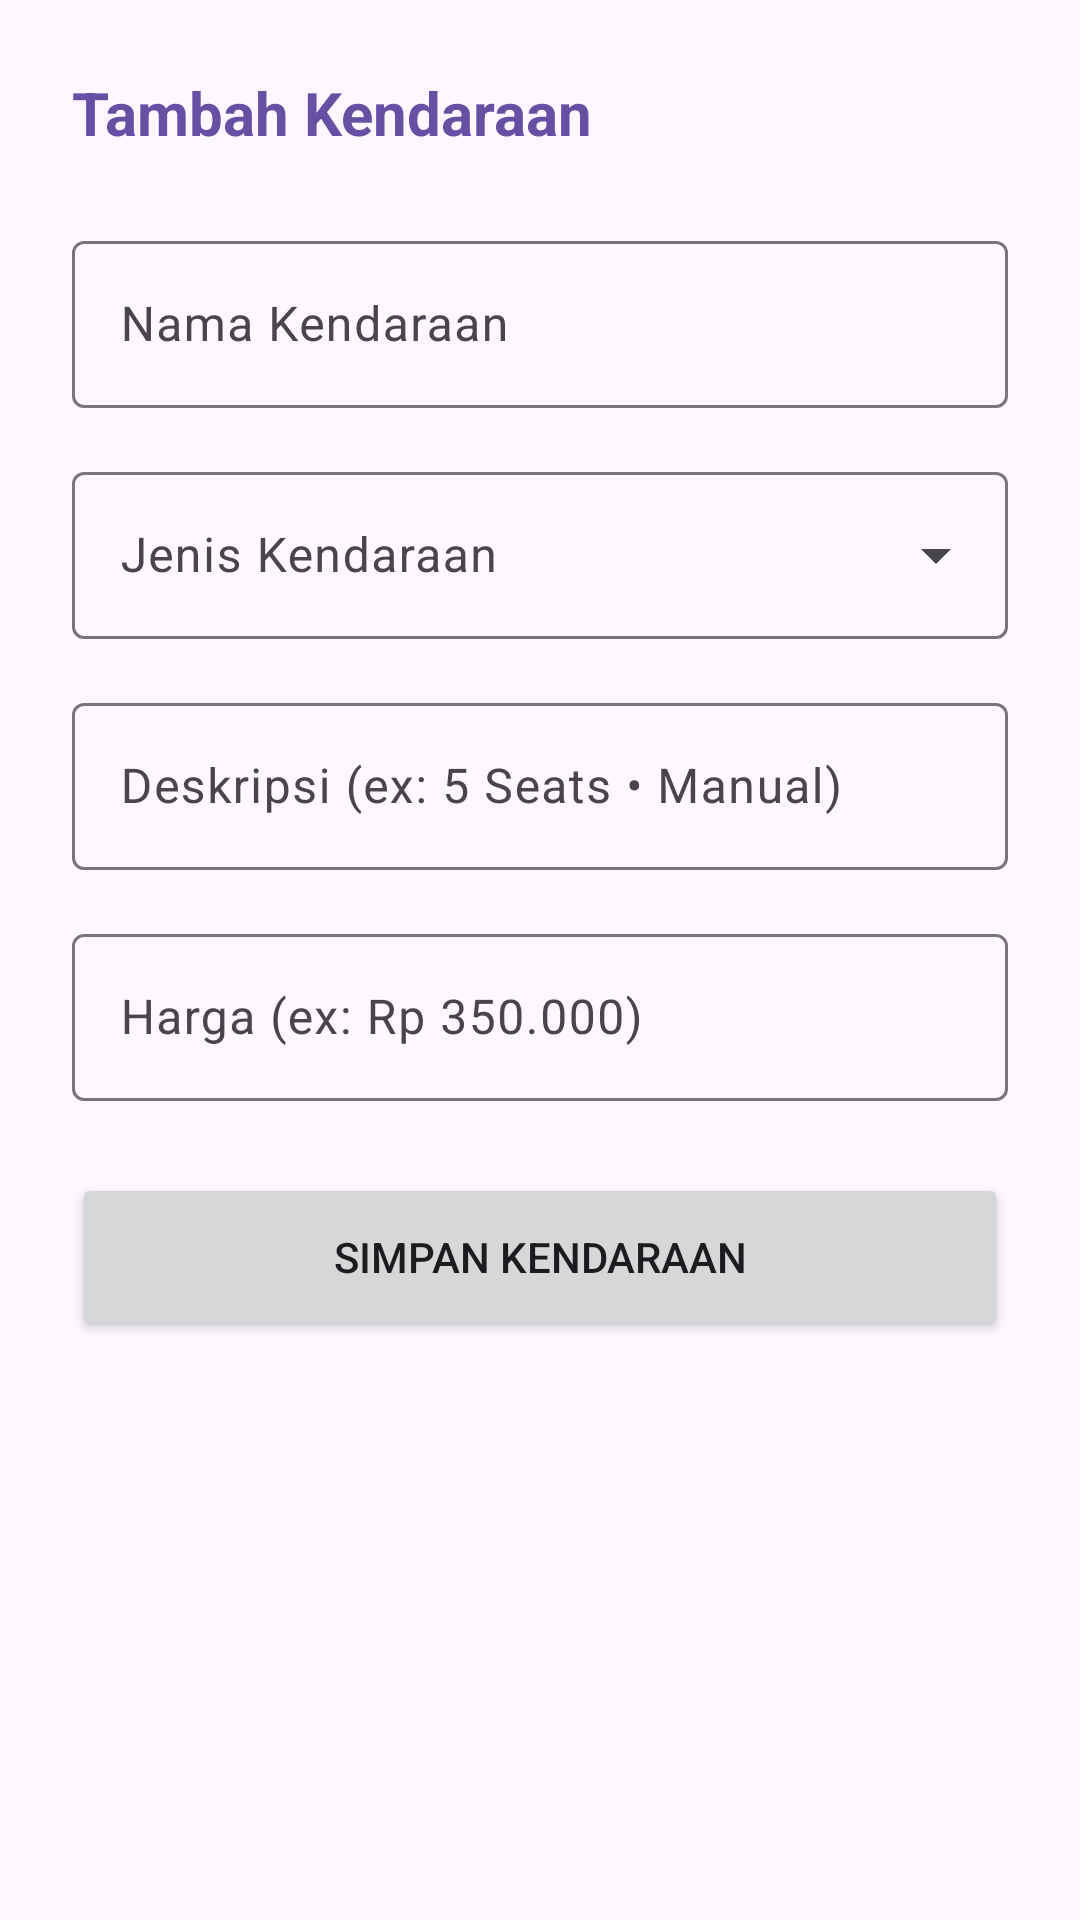

Layout XML and referenced resources for this Android screen:
<!-- AndroidManifest.xml: application theme Theme.LoginSederhana -->
<!-- res/layout/dialog_add_kendaraan.xml -->
<?xml version="1.0" encoding="utf-8"?>
<LinearLayout xmlns:android="http://schemas.android.com/apk/res/android"
    xmlns:app="http://schemas.android.com/apk/res-auto"
    android:layout_width="match_parent"
    android:layout_height="wrap_content"
    android:orientation="vertical"
    android:padding="24dp">

    <TextView
        android:layout_width="wrap_content"
        android:layout_height="wrap_content"
        android:text="Tambah Kendaraan"
        android:textSize="20sp"
        android:textStyle="bold"
        android:textColor="@color/primary"
        android:layout_marginBottom="24dp"/>

    <com.google.android.material.textfield.TextInputLayout
        style="@style/Widget.Material3.TextInputLayout.OutlinedBox"
        android:layout_width="match_parent"
        android:layout_height="wrap_content"
        android:layout_marginBottom="16dp"
        android:hint="Nama Kendaraan">
        <com.google.android.material.textfield.TextInputEditText
            android:id="@+id/etNama"
            android:layout_width="match_parent"
            android:layout_height="wrap_content"/>
    </com.google.android.material.textfield.TextInputLayout>

    <com.google.android.material.textfield.TextInputLayout
        style="@style/Widget.Material3.TextInputLayout.OutlinedBox.ExposedDropdownMenu"
        android:layout_width="match_parent"
        android:layout_height="wrap_content"
        android:layout_marginBottom="16dp"
        android:hint="Jenis Kendaraan">
        <AutoCompleteTextView
            android:id="@+id/actvJenis"
            android:layout_width="match_parent"
            android:layout_height="wrap_content"
            android:inputType="none"
            app:simpleItems="@array/jenis_kendaraan"/>
    </com.google.android.material.textfield.TextInputLayout>

    <com.google.android.material.textfield.TextInputLayout
        style="@style/Widget.Material3.TextInputLayout.OutlinedBox"
        android:layout_width="match_parent"
        android:layout_height="wrap_content"
        android:layout_marginBottom="16dp"
        android:hint="Deskripsi (ex: 5 Seats • Manual)">
        <com.google.android.material.textfield.TextInputEditText
            android:id="@+id/etDesc"
            android:layout_width="match_parent"
            android:layout_height="wrap_content"/>
    </com.google.android.material.textfield.TextInputLayout>

    <com.google.android.material.textfield.TextInputLayout
        style="@style/Widget.Material3.TextInputLayout.OutlinedBox"
        android:layout_width="match_parent"
        android:layout_height="wrap_content"
        android:layout_marginBottom="24dp"
        android:hint="Harga (ex: Rp 350.000)">
        <com.google.android.material.textfield.TextInputEditText
            android:id="@+id/etHarga"
            android:layout_width="match_parent"
            android:layout_height="wrap_content"/>
    </com.google.android.material.textfield.TextInputLayout>

    <Button
        android:id="@+id/btnSave"
        android:layout_width="match_parent"
        android:layout_height="56dp"
        android:text="Simpan Kendaraan"
        app:cornerRadius="12dp"/>

</LinearLayout>
<!-- resources referenced by this layout -->
<resources>
  <string-array name="jenis_kendaraan">
          <item>Mobil</item>
          <item>Motor</item>
      </string-array>
  <color name="primary">#6750A4</color>
  <style name="Theme.LoginSederhana" parent="Base.Theme.LoginSederhana" />
  <style name="Base.Theme.LoginSederhana" parent="Theme.Material3.DayNight.NoActionBar">
          
          <item name="colorPrimary">@color/primary</item>
          <item name="colorOnPrimary">@color/onPrimary</item>
          <item name="colorPrimaryContainer">@color/primaryContainer</item>
          <item name="colorOnPrimaryContainer">@color/onPrimaryContainer</item>
  
          
          <item name="colorSecondary">@color/secondary</item>
          <item name="colorOnSecondary">@color/onSecondary</item>
          <item name="colorSecondaryContainer">@color/secondaryContainer</item>
          <item name="colorOnSecondaryContainer">@color/onSecondaryContainer</item>
  
          
          <item name="colorTertiary">@color/tertiary</item>
          <item name="colorOnTertiary">@color/onTertiary</item>
  
          
          <item name="android:statusBarColor">@color/background</item>
          <item name="android:windowLightStatusBar">true</item>
  
          
          <item name="android:windowBackground">@color/background</item>
      </style>
  <color name="onPrimary">#FFFFFF</color>
  <color name="primaryContainer">#EADDFF</color>
  <color name="onPrimaryContainer">#21005D</color>
  <color name="secondary">#625B71</color>
  <color name="onSecondary">#FFFFFF</color>
  <color name="secondaryContainer">#E8DEF8</color>
  <color name="onSecondaryContainer">#1D192B</color>
  <color name="tertiary">#7D5260</color>
  <color name="onTertiary">#FFFFFF</color>
  <color name="background">#FEF7FF</color>
</resources>
